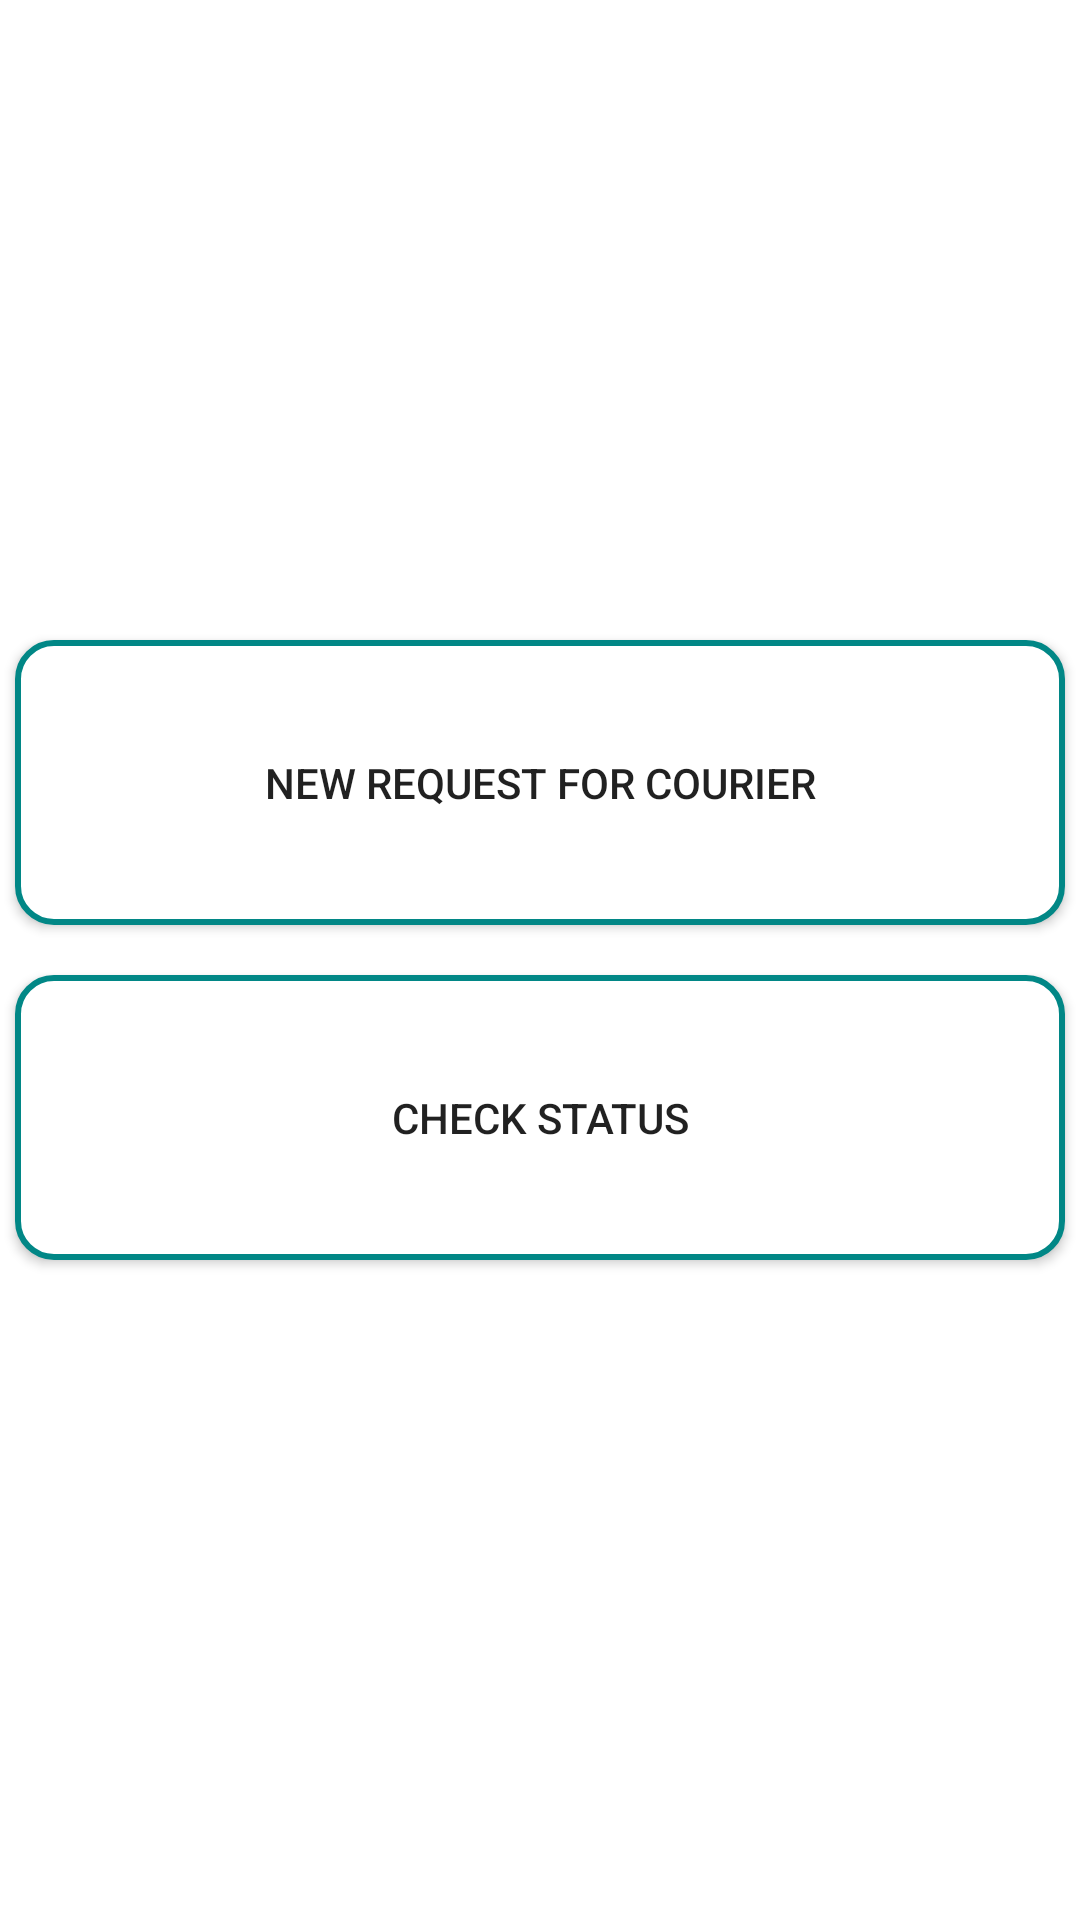

Reconstruct the res/layout file that produces this screen, plus the resources it refers to.
<!-- AndroidManifest.xml: application theme Theme.CourierService -->
<!-- res/layout/activity_menupage.xml -->
<?xml version="1.0" encoding="utf-8"?>
<androidx.constraintlayout.widget.ConstraintLayout xmlns:android="http://schemas.android.com/apk/res/android"
    xmlns:app="http://schemas.android.com/apk/res-auto"
    xmlns:tools="http://schemas.android.com/tools"
    android:layout_width="match_parent"
    android:layout_height="match_parent"
    tools:context=".Menupage"
    >


    <Button
        android:id="@+id/creq"
        android:layout_width="350dp"
        android:layout_height="95dp"
        android:layout_marginTop="220dp"
        android:layout_marginBottom="20dp"
        android:background="@drawable/shapingthefield"
        android:text="New Request For Courier"
        app:layout_constraintBottom_toTopOf="@+id/cstat"
        app:layout_constraintEnd_toEndOf="parent"
        app:layout_constraintHorizontal_bias="0.491"
        app:layout_constraintStart_toStartOf="parent"
        app:layout_constraintTop_toTopOf="parent"
        app:layout_constraintVertical_bias="0.682" />

    <Button
        android:id="@+id/cstat"
        android:layout_width="350dp"
        android:layout_height="95dp"
        android:layout_marginTop="20dp"
        android:layout_marginBottom="220dp"
        android:background="@drawable/shapingthefield"
        android:text="Check Status"
        app:layout_constraintBottom_toBottomOf="parent"
        app:layout_constraintEnd_toEndOf="@+id/creq"
        app:layout_constraintHorizontal_bias="0.0"
        app:layout_constraintStart_toStartOf="@+id/creq" />
</androidx.constraintlayout.widget.ConstraintLayout>
<!-- resources referenced by this layout -->
<resources>
  <!-- drawable shapingthefield (drawable) -->
  <?xml version="1.0" encoding="utf-8"?>
  <selector xmlns:android="http://schemas.android.com/apk/res/android">
      <item android:state_enabled="true" android:state_focused="true">
          <shape android:shape="rectangle">
              <solid android:color="@color/white"/>
              <corners android:radius="12dp"/>
              <stroke android:color="@color/black" android:width="1dp"/>
          </shape>
      </item>
      <item android:state_enabled="true" >
          <shape android:shape="rectangle">
              <solid android:color="@color/white"/>
              <corners android:radius="12dp"/>
              <stroke android:color="@color/teal_700" android:width="2dp"/>
          </shape>
      </item>
  
  </selector>
  <style name="Theme.CourierService" parent="Theme.MaterialComponents.DayNight.NoActionBar">
          
          <item name="colorPrimary">@color/purple_500</item>
          <item name="colorPrimaryVariant">@color/purple_700</item>
          <item name="colorOnPrimary">@color/white</item>
          
          <item name="colorSecondary">@color/teal_200</item>
          <item name="colorSecondaryVariant">@color/teal_700</item>
          <item name="colorOnSecondary">@color/black</item>
          
          <item name="android:statusBarColor" tools:targetApi="l">?attr/colorPrimaryVariant</item>
          
      </style>
  <!-- not gathered from this repository: default colours our renderer supplied (Android Studio template values) -->
  <color name="purple_500">#FF6200EE</color>
  <color name="purple_700">#FF3700B3</color>
  <color name="teal_200">#FF03DAC5</color>
  <color name="teal_700">#FF018786</color>
  <color name="black">#FF000000</color>
  <color name="white">#FFFFFFFF</color>
</resources>
